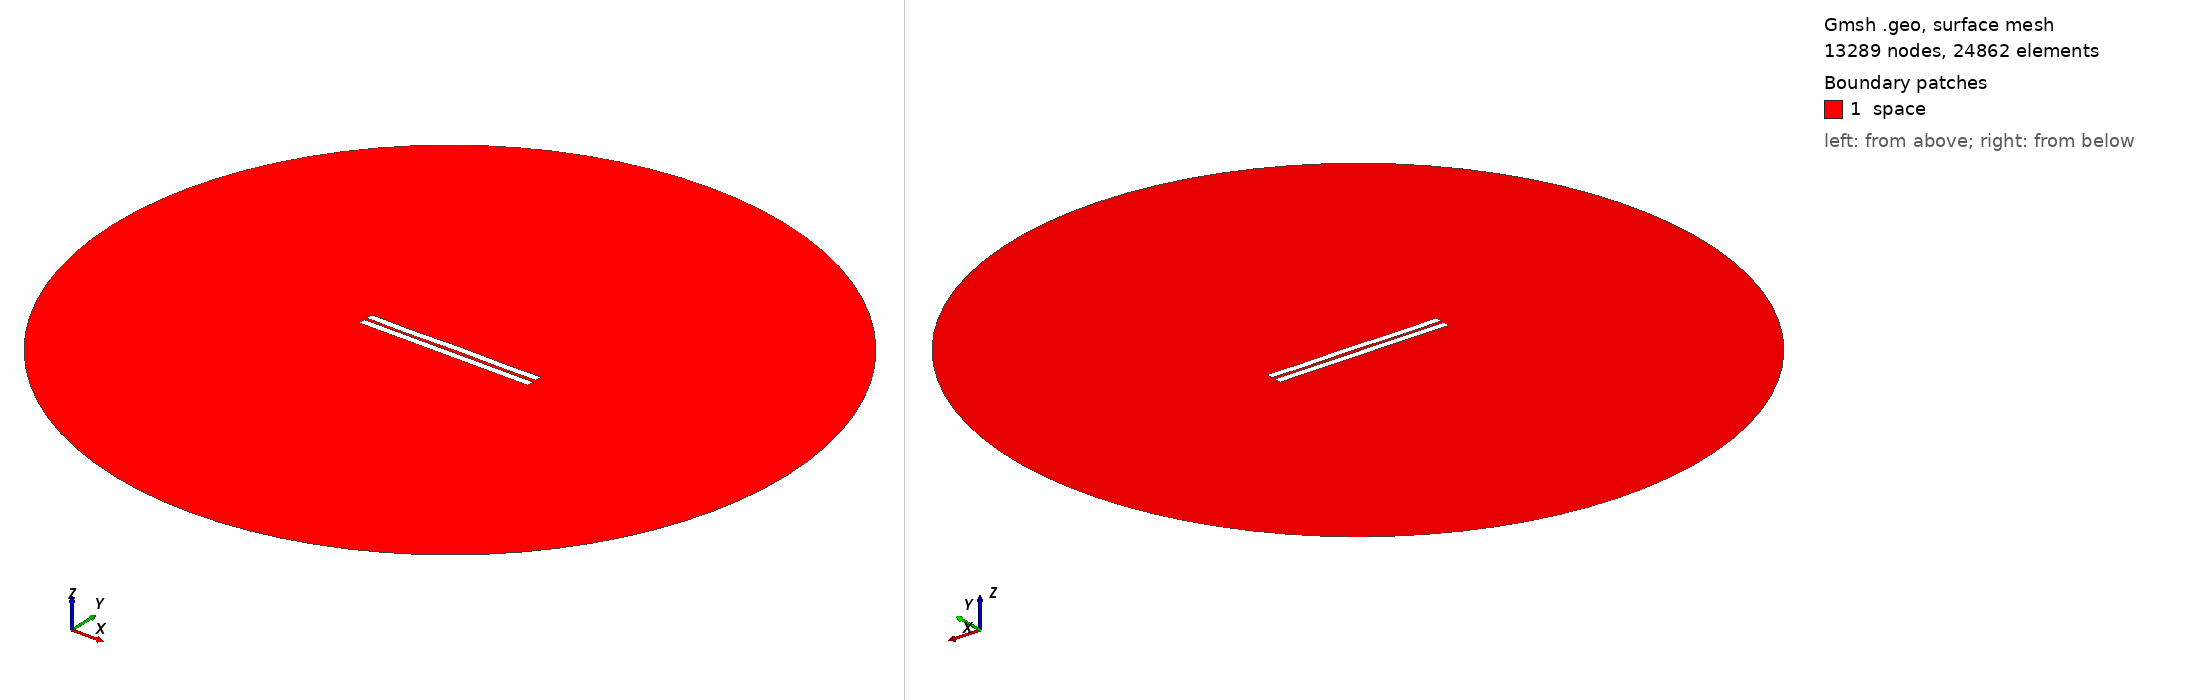

Gmsh geometry script, surface-meshed: 13289 nodes, 24862 surface elements. Boundary patches (legend numbers): 1 space. Left view from above one corner, right view from below the opposite corner. Legend entries are the model's physical surfaces. The drawing asked Gmsh for element sizes between 1% and 20% of the model's largest extent; the script's own settings can give other sizes.

=== 1056.geo (drawn) ===
//---------------------------------------
// Geometry kernel
//---------------------------------------

SetFactory("OpenCASCADE");



//---------------------------------------
// Parameters of the geometry
//---------------------------------------

// Overetch of the upper plate
overetch = 0.0;

// Distance between the plates
distance = 1.75;

// Discretization over the x axis (for the deformation)
nx = 50; 

// Length of the plate
L = 100 - overetch; 

// Number of modes
n = 4; 

// 1st mode coefficient
coeff(1) = 0.07499999999999998;
beta(1) = 0.596864 * 3.1415926535 / L;

// 2nd mode coefficient
coeff(2) = 0.0;
beta(2) = 1.49418 * 3.1415926535 / L;

// 3rd mode coefficient
coeff(3) = -0.075;
beta(3) = 2.50025 * 3.1415926535 / L;

// 4th mode coefficient
coeff(4) = -0.15;
beta(4) = 3.49999 * 3.1415926535 / L;



//---------------------------------------
// Upper plate (deformed rectangle)
//---------------------------------------

// Coordiantes of the upper plate
xmin = -50;
xmax = 50 - overetch;

// Height of the upper plate
yheight = 4 - 2 * overetch;

// Indexes of the points
UpperID[] = {};
LowerID[] = {};
LeftID[] = {};
RightID[] = {};

// Point index
p = 1;

// Horizontal edges
For i In {1:nx}
    x = xmin + (i-1)*(xmax - xmin)/(nx-1);

    y_bottom = distance / 2 + overetch;
    For j In {1:n}
        C = (Cosh(beta(j)*L) + Cos(beta(j)*L)) / (Sinh(beta(j)*L) + Sin(beta(j)*L));
        y_bottom  = y_bottom + coeff(j) * (Cosh(beta(j)*(x+50)) - Cos(beta(j)*(x+50)) - C * (Sinh(beta(j)*(x+50)) - Sin(beta(j)*(x+50))));
    EndFor

    y_top = y_bottom + yheight;

    Point(p) = {x, y_top, 0, 1.0};
    UpperID[i] = p;
    p = p + 1;

    Point(p) = {x, y_bottom, 0, 1.0};
    LowerID[i] = p;
    p = p + 1;
EndFor

// Create point lists
UpperPts[] = {}; LowerPts[] = {};
For i In {1:nx}
  UpperPts[] += {UpperID[i]};
  LowerPts[] += {LowerID[i]};
EndFor

// Build splines
Spline(1) = {UpperPts[]};
Spline(2) = {LowerPts[]};
Line(3) = {LowerPts[nx-1], UpperPts[nx-1]};
Line(4) = {LowerPts[0], UpperPts[0]};

// Build the plane surface
Curve Loop(1) = {2, 3, -1, -4};
Plane Surface(1) = {1};



//---------------------------------------
// Lower plate (rectangle)
//---------------------------------------

// Vertices
Point(1001) = {-50, -1, 0, 1.0};
Point(1002) = { 50, -1, 0, 1.0};
Point(1003) = { 50,  -5, 0, 1.0};
Point(1004) = {-50,  -5, 0, 1.0};

// Edges
Line(5) = {1001, 1002};
Line(6) = {1002, 1003};
Line(7) = {1003, 1004};
Line(8) = {1004, 1001};

// Plane surface
Line Loop(2) = {5, 6, 7, 8};
Plane Surface(2) = {2}; 



//---------------------------------------
// Outer (fictious) boundary
//---------------------------------------

// Points
Point(1005) = {0, 0, 0};       // Center
Point(1006) = {200, 0, 0};     // Start point
Point(1007) = {0, 200, 0};     // 90 degrees
Point(1008) = {-200, 0, 0};    // 180 degrees
Point(1009) = {0, -200, 0};    // 270 degrees

// Circle arcs (each needs start, center, end)
Circle(9) = {1006, 1005, 1007};
Circle(10) = {1007, 1005, 1008};
Circle(11) = {1008, 1005, 1009};
Circle(12) = {1009, 1005, 1006};

// Plane surface for the entire domain
Curve Loop(3) = {9, 10, 11, 12};
Surface(3) = {3};

// Subtract the plates from the whole domain to obtain the actual domain where we want to solve the equations
BooleanDifference{ Surface{3}; Delete; }{ Surface{1}; Surface{2}; Delete; }




//---------------------------------------
// Transfinite Lines/Curves
//---------------------------------------

// Set the number of points on the boundaries
r = 7;

// Plates
Transfinite Curve {1, 2} = 50*r Using Progression 1;
Transfinite Curve {3, 4} = 2*r Using Progression 1;
Transfinite Line {5, 7} = 50*r Using Progression 1;
Transfinite Line {6, 8} = 2*r Using Progression 1;

// Outer boundary
Transfinite Line {9, 10, 11, 12} = 20 Using Progression 1;



//---------------------------------------
// Physical groups
//---------------------------------------                

// Physical curves (boundaries)
Physical Line("force_segment", 10) = {2};
Physical Line("upper_plate", 11) = {1, 3, 4};
Physical Line("lower_plate", 12) = {5, 6, 7, 8};
Physical Line("boundary", 20) = {9, 10, 11, 12};

// Physical Surfaces
Physical Surface("space", 30) = {3};



//---------------------------------------
// 6. Generate the Mesh
//---------------------------------------

// 2D mesh generation
Mesh 2;
